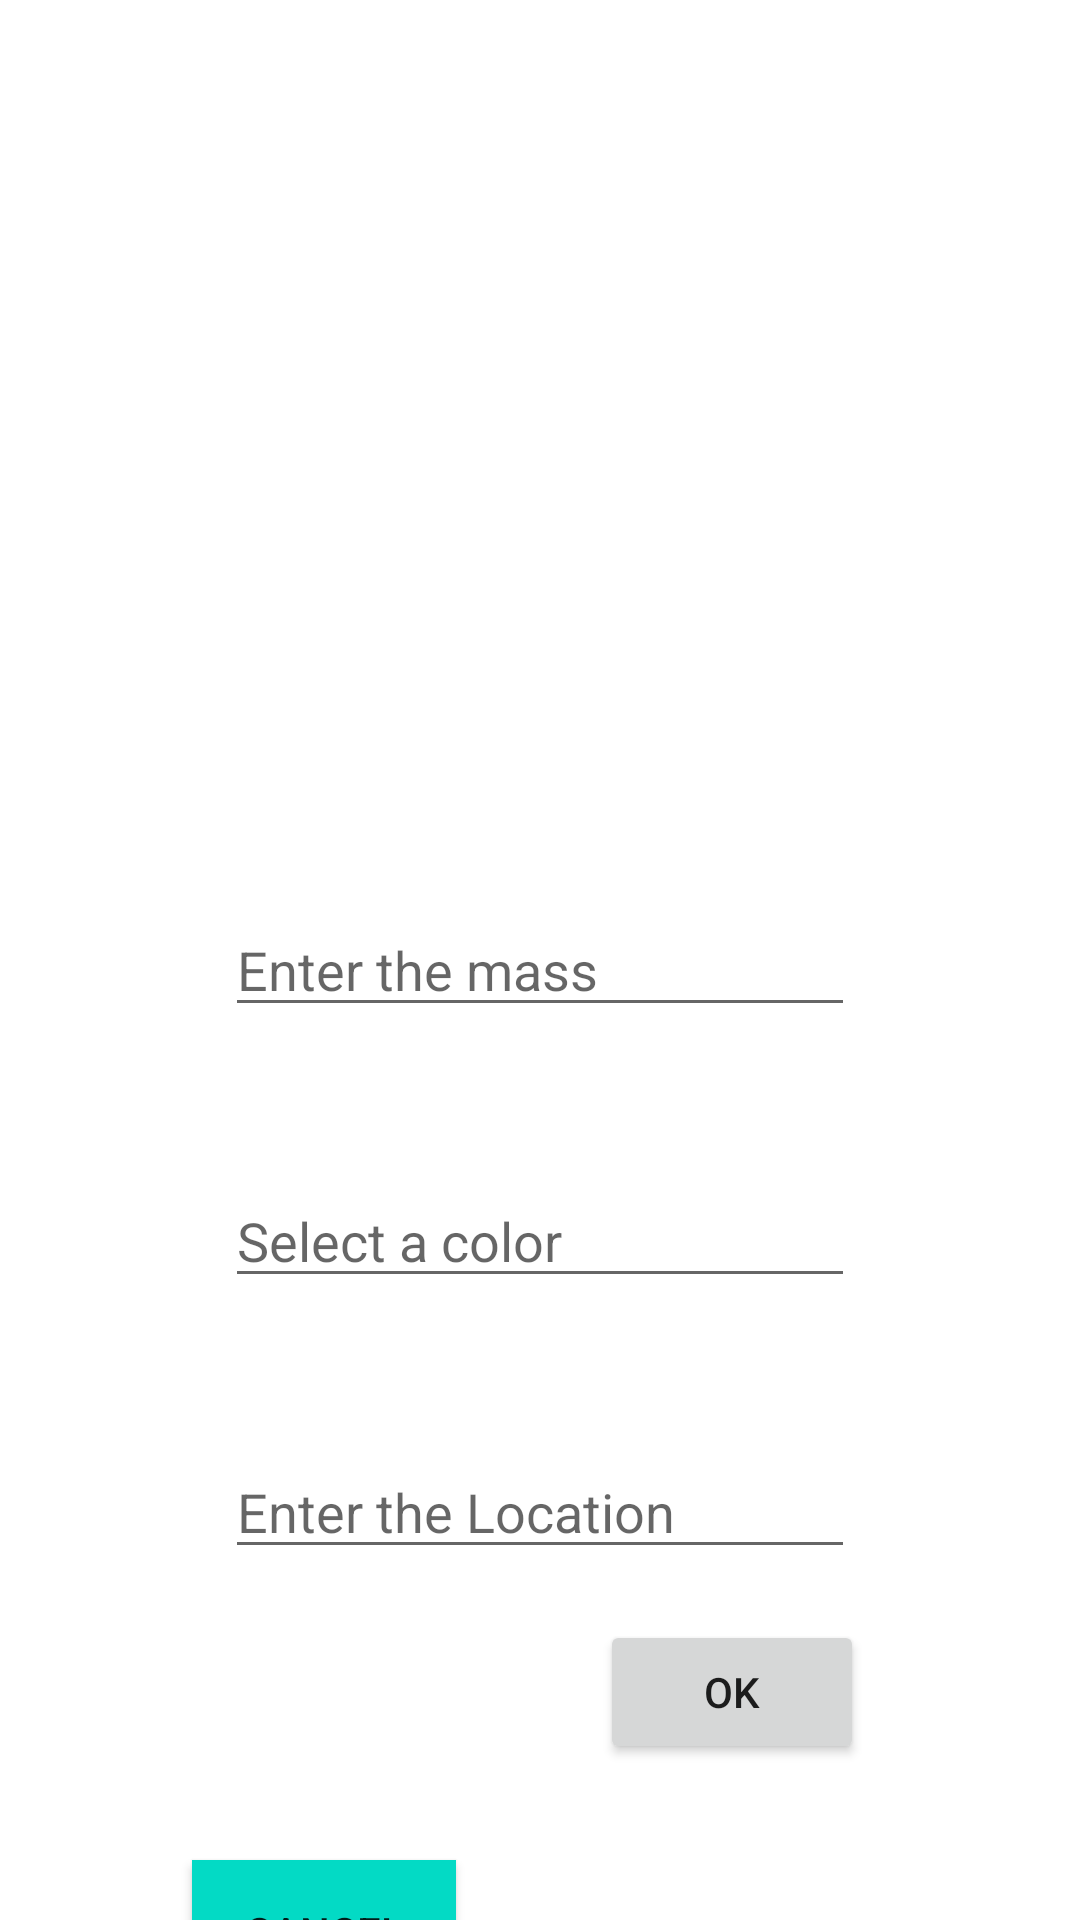

Layout XML and referenced resources for this Android screen:
<!-- AndroidManifest.xml: application theme Theme.SpaceshipManagementSystem -->
<!-- res/layout/activity_create_or_edit_spaceship.xml -->
<?xml version="1.0" encoding="utf-8"?>
<androidx.constraintlayout.widget.ConstraintLayout xmlns:android="http://schemas.android.com/apk/res/android"
    xmlns:app="http://schemas.android.com/apk/res-auto"
    xmlns:tools="http://schemas.android.com/tools"
    android:layout_width="match_parent"
    android:layout_height="match_parent"
    tools:context=".CreateOrEditSpaceship">

    <ImageView
        android:id="@+id/imageView2"
        android:layout_width="413dp"
        android:layout_height="215dp"
        app:layout_constraintBottom_toBottomOf="parent"
        app:layout_constraintEnd_toEndOf="parent"
        app:layout_constraintHorizontal_bias="0.0"
        app:layout_constraintStart_toStartOf="parent"
        app:layout_constraintTop_toTopOf="parent"
        app:layout_constraintVertical_bias="0.0"
        tools:srcCompat="@tools:sample/backgrounds/scenic" />

    <EditText
        android:id="@+id/editTextNumberDecimal"
        android:layout_width="wrap_content"
        android:layout_height="wrap_content"
        android:layout_marginTop="86dp"
        android:ems="10"
        android:inputType="numberDecimal"
        android:hint="@string/mass_hint"
        app:layout_constraintEnd_toEndOf="parent"
        app:layout_constraintStart_toStartOf="parent"
        app:layout_constraintTop_toBottomOf="@+id/imageView2" />

    <EditText
        android:id="@+id/color"
        android:layout_width="wrap_content"
        android:layout_height="wrap_content"
        android:layout_marginTop="49dp"
        android:ems="10"
        android:inputType="textPersonName"
        android:hint="@string/color_hint"
        app:layout_constraintEnd_toEndOf="parent"
        app:layout_constraintStart_toStartOf="parent"
        app:layout_constraintTop_toBottomOf="@+id/editTextNumberDecimal" />

    <EditText
        android:id="@+id/location"
        android:layout_width="wrap_content"
        android:layout_height="wrap_content"
        android:layout_marginTop="49dp"
        android:ems="10"
        android:hint="@string/location_hint"
        android:inputType="textPersonName"
        app:layout_constraintEnd_toEndOf="parent"
        app:layout_constraintStart_toStartOf="parent"
        app:layout_constraintTop_toBottomOf="@+id/color" />

    <Button
        android:id="@+id/button"
        android:layout_width="wrap_content"
        android:layout_height="wrap_content"
        android:layout_marginEnd="72dp"
        android:layout_marginBottom="52dp"
        android:text="@string/ok"
        app:layout_constraintBottom_toBottomOf="parent"
        app:layout_constraintEnd_toEndOf="parent"
        app:layout_constraintHorizontal_bias="1.0"
        app:layout_constraintStart_toEndOf="@+id/button2" />

    <Button
        android:id="@+id/button2"
        android:layout_width="wrap_content"
        android:layout_height="wrap_content"
        android:layout_marginStart="64dp"
        android:layout_marginTop="97dp"
        android:background="@color/teal_200"
        android:backgroundTint="@color/teal_200"
        android:text="@string/cancel"
        app:layout_constraintBottom_toBottomOf="parent"
        app:layout_constraintStart_toStartOf="parent"
        app:layout_constraintTop_toBottomOf="@+id/location"
        app:layout_constraintVertical_bias="0.0"
        app:rippleColor="@color/teal_200" />
</androidx.constraintlayout.widget.ConstraintLayout>
<!-- resources referenced by this layout -->
<resources>
  <string name="cancel">Cancel</string>
  <string name="color_hint">Select a color</string>
  <string name="location_hint">Enter the Location</string>
  <string name="mass_hint">Enter the mass</string>
  <string name="ok">OK</string>
  <style name="Theme.SpaceshipManagementSystem" parent="Theme.MaterialComponents.DayNight.DarkActionBar">
          
          <item name="colorPrimary">@color/purple_500</item>
          <item name="colorPrimaryVariant">@color/purple_700</item>
          <item name="colorOnPrimary">@color/white</item>
          
          <item name="colorSecondary">@color/teal_200</item>
          <item name="colorSecondaryVariant">@color/teal_700</item>
          <item name="colorOnSecondary">@color/black</item>
          
          <item name="android:statusBarColor" tools:targetApi="l">?attr/colorPrimaryVariant</item>
          
      </style>
  <!-- not gathered from this repository: default colours our renderer supplied (Android Studio template values) -->
  <color name="purple_500">#FF6200EE</color>
  <color name="purple_700">#FF3700B3</color>
  <color name="teal_200">#FF03DAC5</color>
  <color name="teal_700">#FF018786</color>
  <color name="black">#FF000000</color>
  <color name="white">#FFFFFFFF</color>
</resources>
